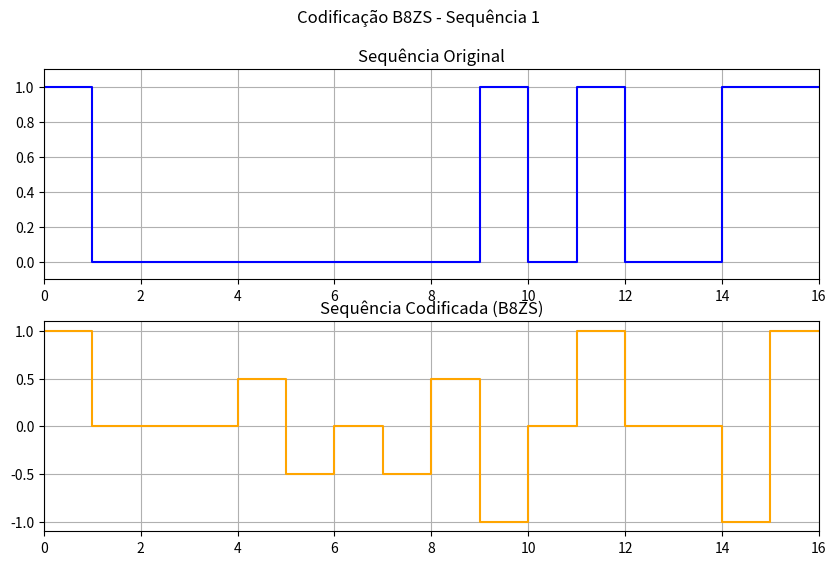
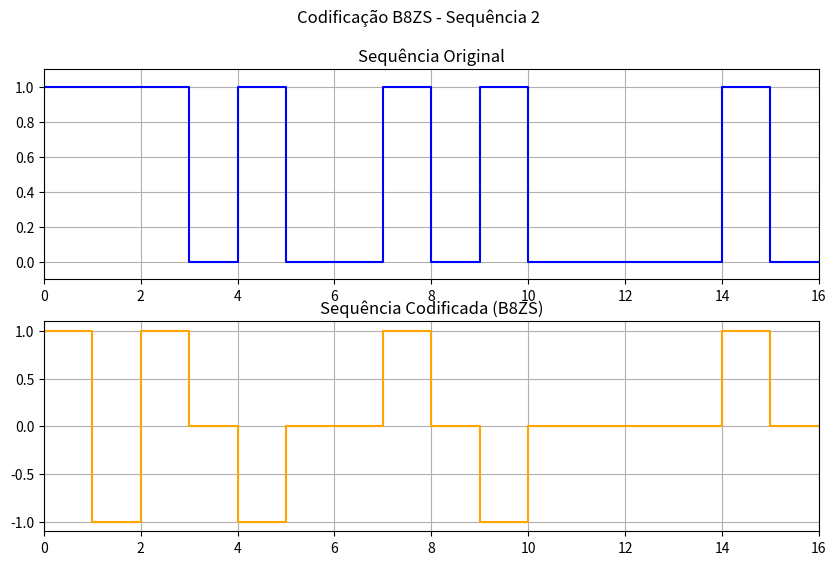

Recreate these plots in Python, in order.
import matplotlib.pyplot as plt  

# Função para aplicar a codificação Bipolar com Substituição de 8 Zeros (B8ZS)
def b8zs_encoding(bit_sequence):
    last_pulse = -1
    encoded_sequence = []
    
    i = 0
    while i < len(bit_sequence):
        # Verifica se há uma sequência de 8 zeros
        if bit_sequence[i:i+8] == '00000000':
            # Verifica qual foi o último pulso bipolar (positivo ou negativo)
            if last_pulse == 1:
                # Substituição para o último pulso positivo (+)
                encoded_sequence.extend([0, 0, 0, 0.5, -0.5, 0, -0.5, 0.5])
            else:
                # Substituição para o último pulso negativo (-)
                encoded_sequence.extend([0, 0, 0, -0.5, 0.5, 0, 0.5, -0.5])
            
            # Avança 8 posições, pois substituímos uma sequência de 8 zeros
            i += 8
        else:
            # Se o bit for 1, alterna o pulso bipolar
            if bit_sequence[i] == '1':
                last_pulse *= -1
                encoded_sequence.append(last_pulse)
            else:
                encoded_sequence.append(0)
            i += 1

    return encoded_sequence

# Função para desenhar a sequência original e codificada
def plot_sequences(original_sequence, encoded_sequence, title):
    fig, ax = plt.subplots(2, 1, figsize=(10, 6))

    # Adiciona um ponto extra ao final para o gráfico de degraus
    original_sequence = original_sequence + [original_sequence[-1]]
    encoded_sequence = encoded_sequence + [encoded_sequence[-1]]

    # Plot da sequência original (ajustando para gráfico de degraus)
    ax[0].step(range(len(original_sequence)), original_sequence, where='post', label='Sequência Original', color='blue')
    ax[0].set_title('Sequência Original')
    ax[0].set_ylim(-0.1, 1.1)
    ax[0].set_xlim(0, len(original_sequence)-1)
    ax[0].grid(True)

    # Plot da sequência codificada (mantendo step para codificação)
    ax[1].step(range(len(encoded_sequence)), encoded_sequence, where='post', label='Sequência Codificada (B8ZS)', color='orange')
    ax[1].set_title('Sequência Codificada (B8ZS)')
    ax[1].set_ylim(-1.1, 1.1)
    ax[1].set_xlim(0, len(encoded_sequence)-1)
    ax[1].grid(True)

    # Títulos e exibição
    plt.suptitle(title)
    plt.show()


# Sequências de bits fornecidas
bit_sequence_1 = "1000000001010011"
bit_sequence_2 = "1110100101000010"

# Converte as sequências de string para listas de inteiros
bit_sequence_1_list = [int(bit) for bit in bit_sequence_1]
bit_sequence_2_list = [int(bit) for bit in bit_sequence_2]

# Codifica as sequências usando B8ZS
encoded_sequence_1 = b8zs_encoding(bit_sequence_1)
encoded_sequence_2 = b8zs_encoding(bit_sequence_2)

# Exibe os gráficos
plot_sequences(bit_sequence_1_list, encoded_sequence_1, 'Codificação B8ZS - Sequência 1')
plot_sequences(bit_sequence_2_list, encoded_sequence_2, 'Codificação B8ZS - Sequência 2')
